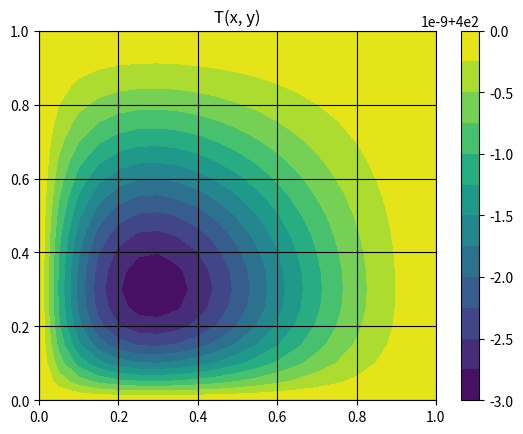

This figure's Python source:
import numpy as np
import matplotlib.pyplot as plt
from mpl_toolkits.mplot3d import axes3d

from datetime import datetime as dt

# size of grid side
N = 21

# domain size
L = 1

# grid spacing
h = np.float64(L / (N-1))

# diffusion
gamma = np.float64(0.1)

# density
rho = np.float64(1)

# velocity
u = np.float64(0.25/0.5)

F = rho * u
D = gamma / h

Pe = F / D
print(f'Peclet Number: {Pe}')

# iterations
iteration = 0
# max_iter = 1000

# temperature array
T = np.zeros((N, N))
T[0, :] = 400
T[:, 0] = 400
T[-1, :] = 400
T[:, -1] = 400

# iterated temperature array
T_new = T.copy()

#error-related
epsilon = 1e-8
numerical_error = np.inf
errs = []

t0 = dt.now()
t1_prev = t0
while numerical_error > epsilon:
    for xi in range(1, N-1):
        for yi in range(1, N-1):
            a_e = np.float64(D - F/2)
            a_w = np.float64(D + F/2)
            a_n = np.float64(D - F/2)
            a_s = np.float64(D + F/2)
            a_p = a_e + a_w + a_n + a_s
            T_new[xi, yi]= (a_e * T_new[xi+1, yi] + a_w * T_new[xi-1, yi] + a_n * T[xi, yi-1]+ a_s * T[xi, yi+1]) / a_p
    diff = np.abs(T - T_new)
    numerical_error = diff.sum()
    errs.append(numerical_error)
    iteration += 1
    T = T_new.copy()
    if iteration % 100 == 0:
        t1 = dt.now()
        dt1 = t1-t1_prev
        t1_prev = t1
        dt1_0 = t1-t0
        print(f'iteration: {iteration}.  error: {numerical_error}. iter_time: {dt1}.  runtime: {dt1_0}')

# plot results
        
# plt.figure(10)
# plt.semilogy(errs, 'ko')

x_dom = np.arange(N) * h
y_dom = L - np.arange(N) * h

[X, Y] = np.meshgrid(x_dom, y_dom)

plt.figure(11)
plt.contourf(X, Y, T, 12)

plt.grid(True, color = 'k')

# legend
plt.colorbar(orientation='vertical')

plt.title("T(x, y)")
plt.show()

apple = 1